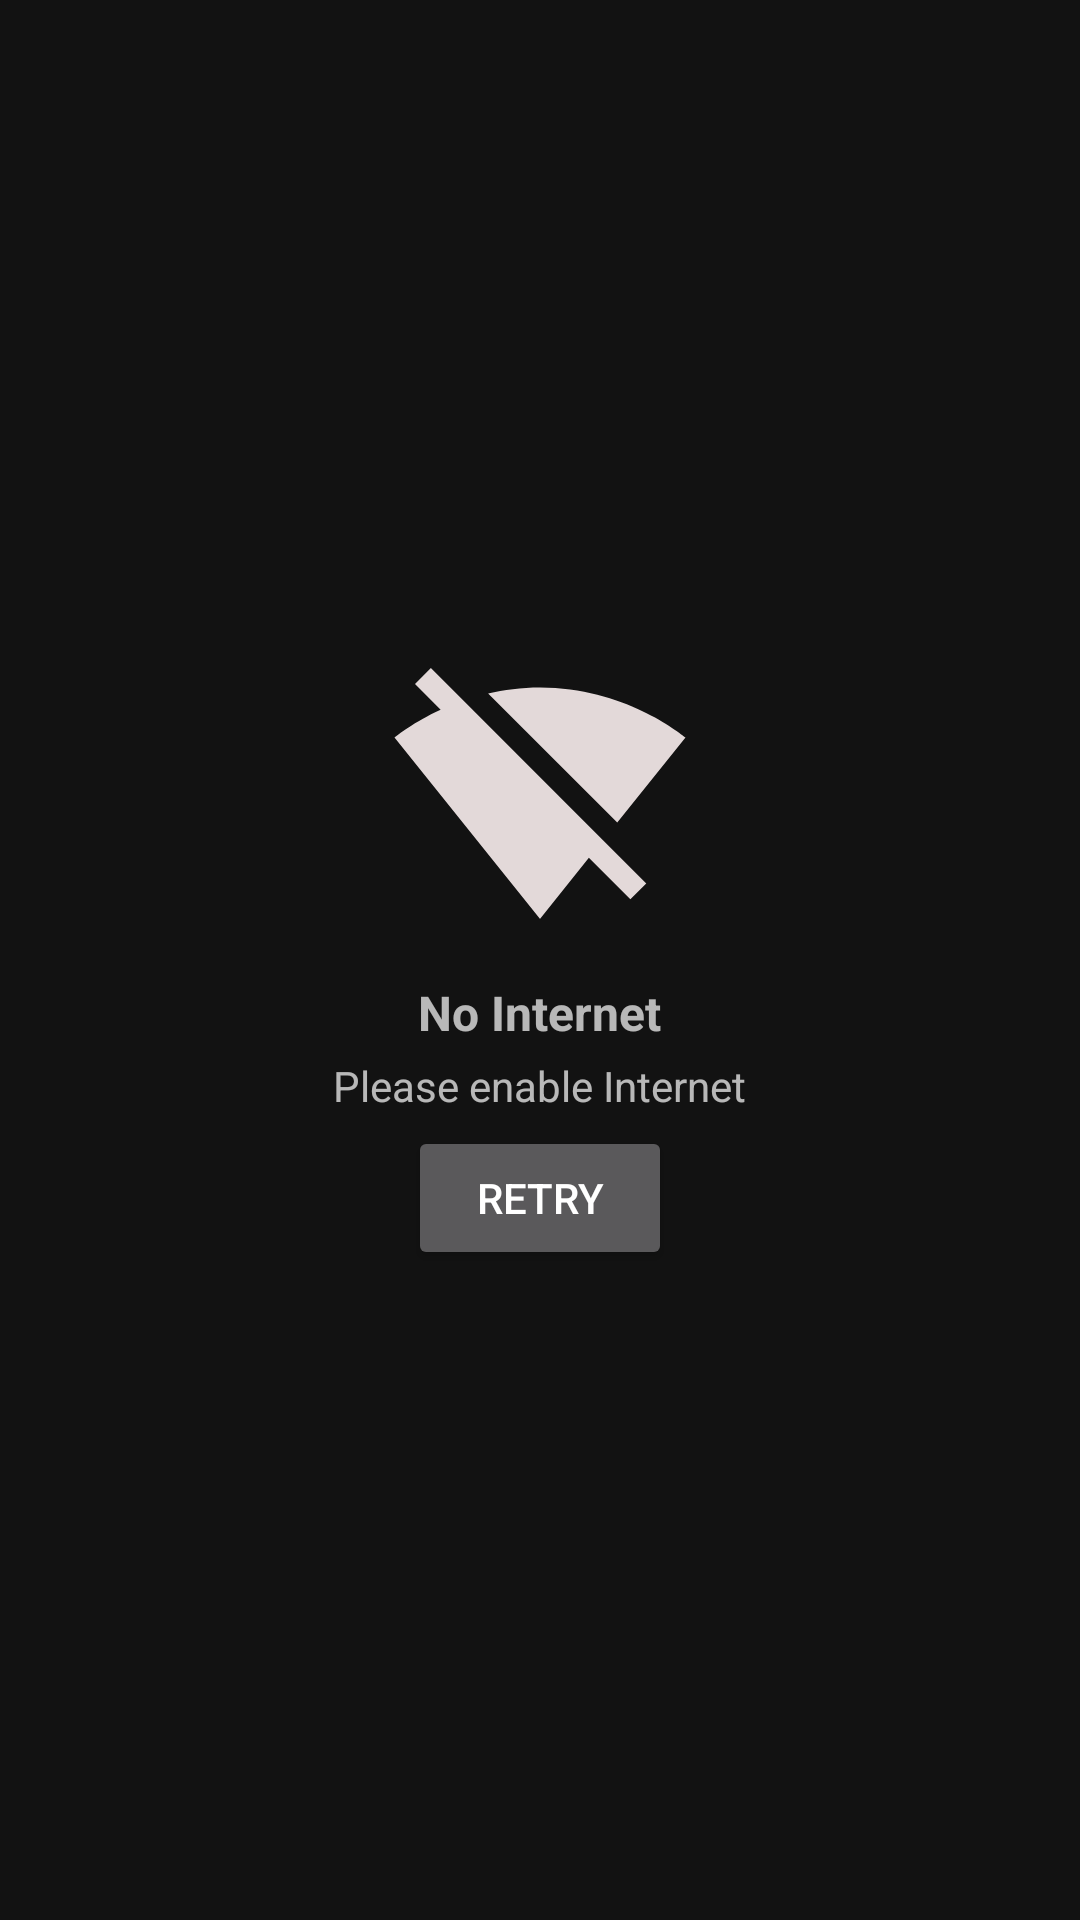

Layout XML and referenced resources for this Android screen:
<!-- AndroidManifest.xml: application theme Theme.CovidTracker -->
<!-- res/layout/internet_dialog.xml -->
<?xml version="1.0" encoding="utf-8"?>
<LinearLayout xmlns:android="http://schemas.android.com/apk/res/android"
    xmlns:app="http://schemas.android.com/apk/res-auto"
    android:layout_width="match_parent"
    android:layout_height="match_parent"
    android:gravity="center"
    android:orientation="vertical"
    android:padding="10dp">

    <ImageView
        android:id="@+id/imageView2"
        android:layout_width="match_parent"
        android:layout_height="wrap_content"
        app:srcCompat="@drawable/ic_baseline_signal_wifi_off" />

    <TextView
        android:layout_width="wrap_content"
        android:layout_height="wrap_content"
        android:layout_marginTop="10dp"
        android:text="No Internet"
        android:textSize="16sp"
        android:textStyle="bold" />

    <TextView
        android:id="@+id/textView2"
        android:layout_width="wrap_content"
        android:layout_height="wrap_content"
        android:layout_marginTop="4dp"
        android:text="Please enable Internet" />

    <Button
        android:id="@+id/id_retry"
        android:layout_width="wrap_content"
        android:layout_height="wrap_content"
        android:layout_marginTop="4dp"
        android:text="Retry" />
</LinearLayout>
<!-- resources referenced by this layout -->
<resources>
  <!-- drawable ic_baseline_signal_wifi_off (drawable) -->
  <vector android:height="100dp" android:tint="#E3D9D9"
      android:viewportHeight="24" android:viewportWidth="24"
      android:width="100dp" xmlns:android="http://schemas.android.com/apk/res/android">
      <path android:fillColor="@android:color/white" android:pathData="M23.64,7c-0.45,-0.34 -4.93,-4 -11.64,-4 -1.5,0 -2.89,0.19 -4.15,0.48L18.18,13.8 23.64,7zM17.04,15.22L3.27,1.44 2,2.72l2.05,2.06C1.91,5.76 0.59,6.82 0.36,7l11.63,14.49 0.01,0.01 0.01,-0.01 3.9,-4.86 3.32,3.32 1.27,-1.27 -3.46,-3.46z"/>
  </vector>
  <style name="Theme.CovidTracker" parent="Theme.MaterialComponents.NoActionBar">
          
          <item name="colorPrimary">@color/purple_500</item>
          <item name="colorPrimaryVariant">@color/purple_700</item>
          <item name="colorOnPrimary">@color/white</item>
          
          <item name="colorSecondary">@color/teal_200</item>
          <item name="colorSecondaryVariant">@color/teal_700</item>
          <item name="colorOnSecondary">@color/black</item>
          
          <item name="android:statusBarColor" tools:targetApi="l">?attr/colorPrimaryVariant</item>
          
      </style>
  <!-- not gathered from this repository: default colours our renderer supplied (Android Studio template values) -->
  <color name="purple_500">#FF6200EE</color>
  <color name="purple_700">#FF3700B3</color>
  <color name="teal_200">#FF03DAC5</color>
  <color name="teal_700">#FF018786</color>
  <color name="black">#FF000000</color>
  <color name="white">#FFFFFFFF</color>
</resources>
